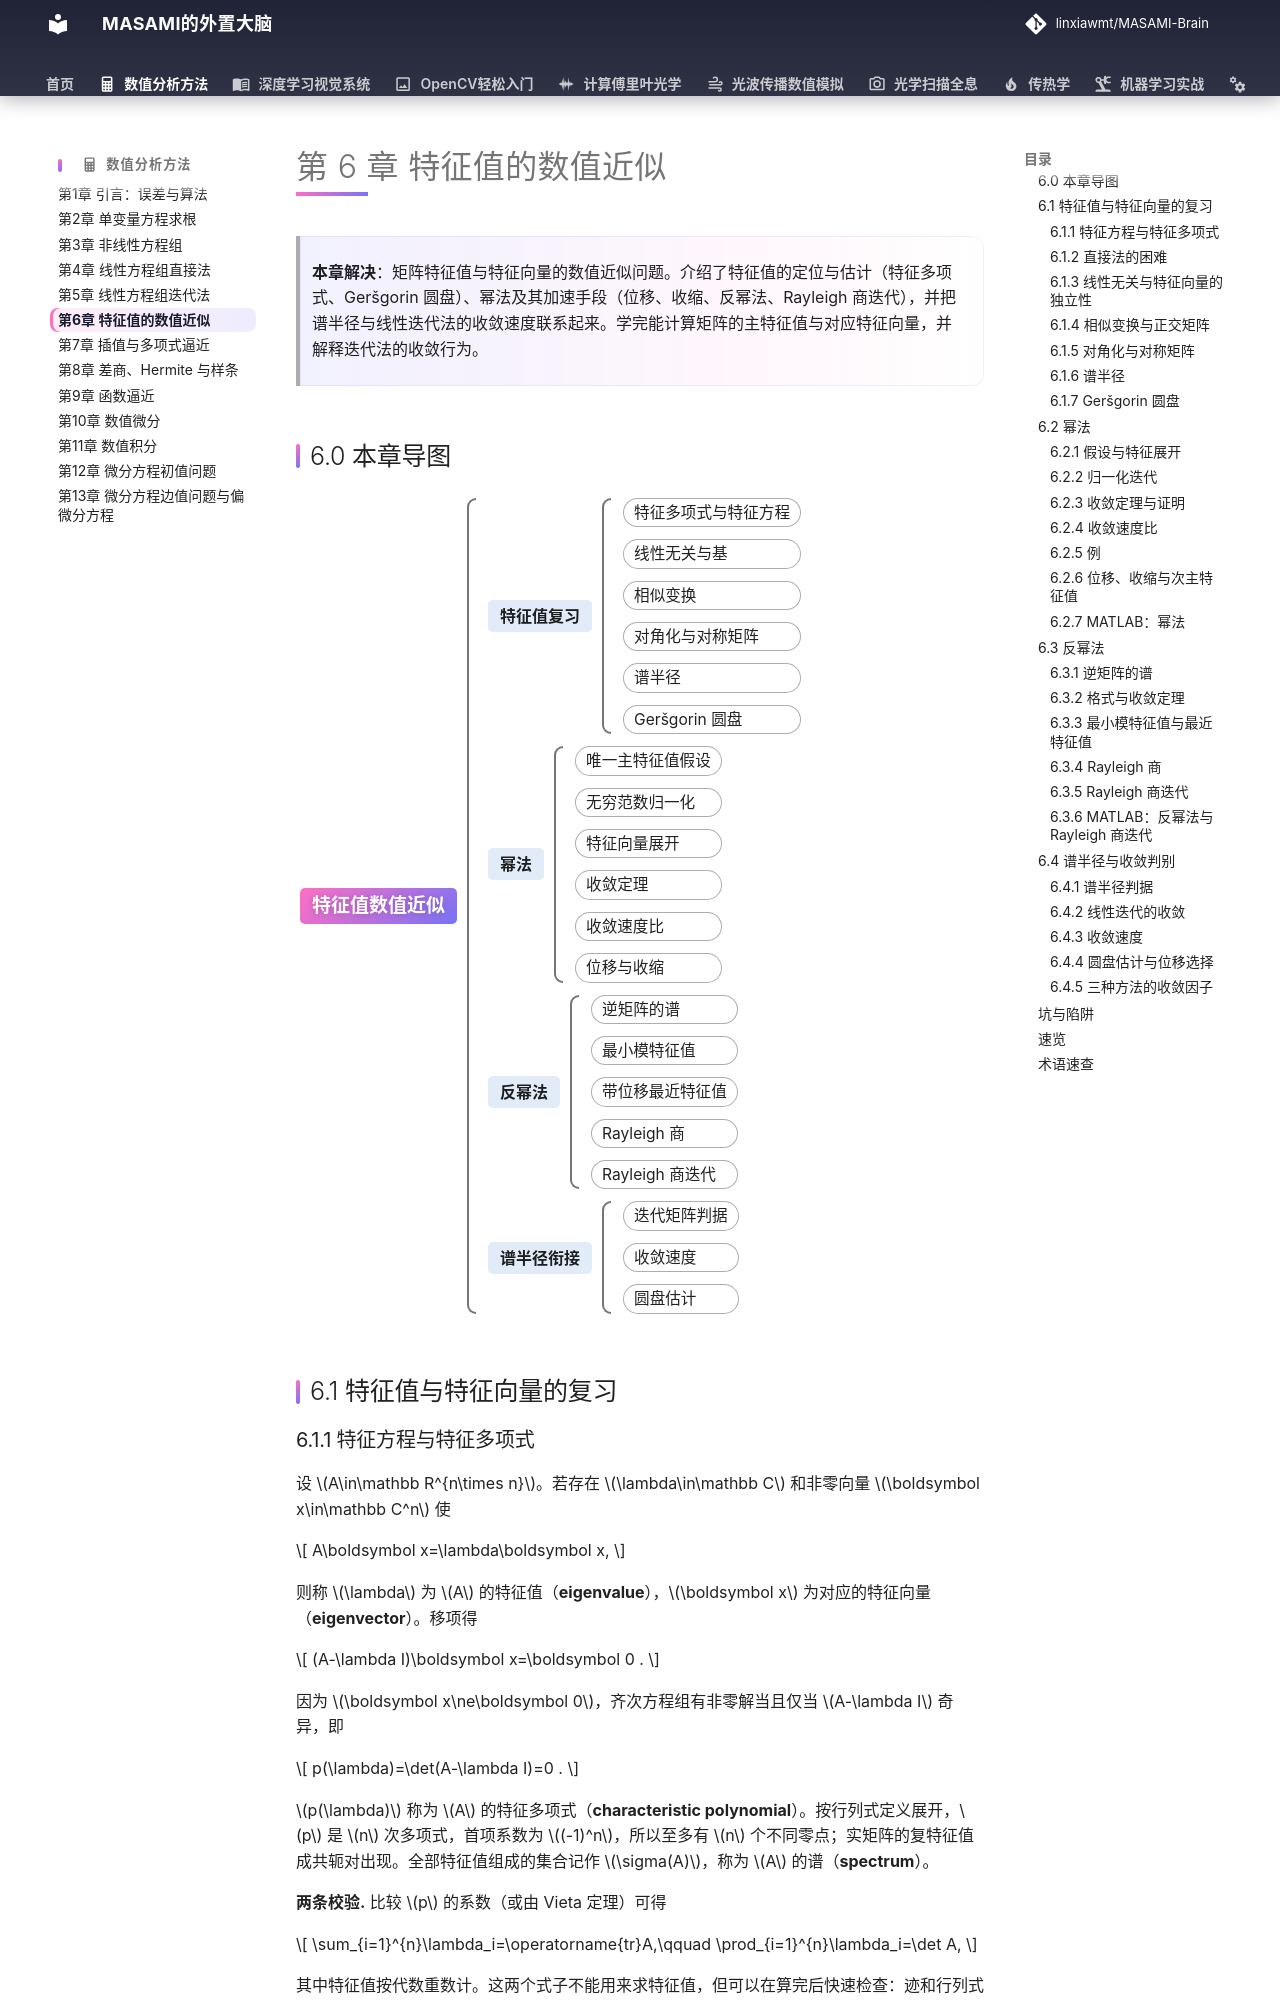

repository: linxiawmt/MASAMI-Brain · page: 数值分析方法/ch06/index.html · generator: mkdocs

# 第 6 章 特征值的数值近似

> **本章解决**：矩阵特征值与特征向量的数值近似问题。介绍了特征值的定位与估计（特征多项式、Geršgorin 圆盘）、幂法及其加速手段（位移、收缩、反幂法、Rayleigh 商迭代），并把谱半径与线性迭代法的收敛速度联系起来。学完能计算矩阵的主特征值与对应特征向量，并解释迭代法的收敛行为。

## 6.0 本章导图

<div class="brtree">
  <div class="brrow">
    <span class="brlabel root">特征值数值近似</span>
    <span class="brace"></span>
    <div class="brkids">
      <div class="brrow">
        <span class="brlabel">特征值复习</span>
        <span class="brace"></span>
        <div class="brkids">
          <span class="brleaf">特征多项式与特征方程</span>
          <span class="brleaf">线性无关与基</span>
          <span class="brleaf">相似变换</span>
          <span class="brleaf">对角化与对称矩阵</span>
          <span class="brleaf">谱半径</span>
          <span class="brleaf">Geršgorin 圆盘</span>
        </div>
      </div>
      <div class="brrow">
        <span class="brlabel">幂法</span>
        <span class="brace"></span>
        <div class="brkids">
          <span class="brleaf">唯一主特征值假设</span>
          <span class="brleaf">无穷范数归一化</span>
          <span class="brleaf">特征向量展开</span>
          <span class="brleaf">收敛定理</span>
          <span class="brleaf">收敛速度比</span>
          <span class="brleaf">位移与收缩</span>
        </div>
      </div>
      <div class="brrow">
        <span class="brlabel">反幂法</span>
        <span class="brace"></span>
        <div class="brkids">
          <span class="brleaf">逆矩阵的谱</span>
          <span class="brleaf">最小模特征值</span>
          <span class="brleaf">带位移最近特征值</span>
          <span class="brleaf">Rayleigh 商</span>
          <span class="brleaf">Rayleigh 商迭代</span>
        </div>
      </div>
      <div class="brrow">
        <span class="brlabel">谱半径衔接</span>
        <span class="brace"></span>
        <div class="brkids">
          <span class="brleaf">迭代矩阵判据</span>
          <span class="brleaf">收敛速度</span>
          <span class="brleaf">圆盘估计</span>
        </div>
      </div>
    </div>
  </div>
</div>

## 6.1 特征值与特征向量的复习
